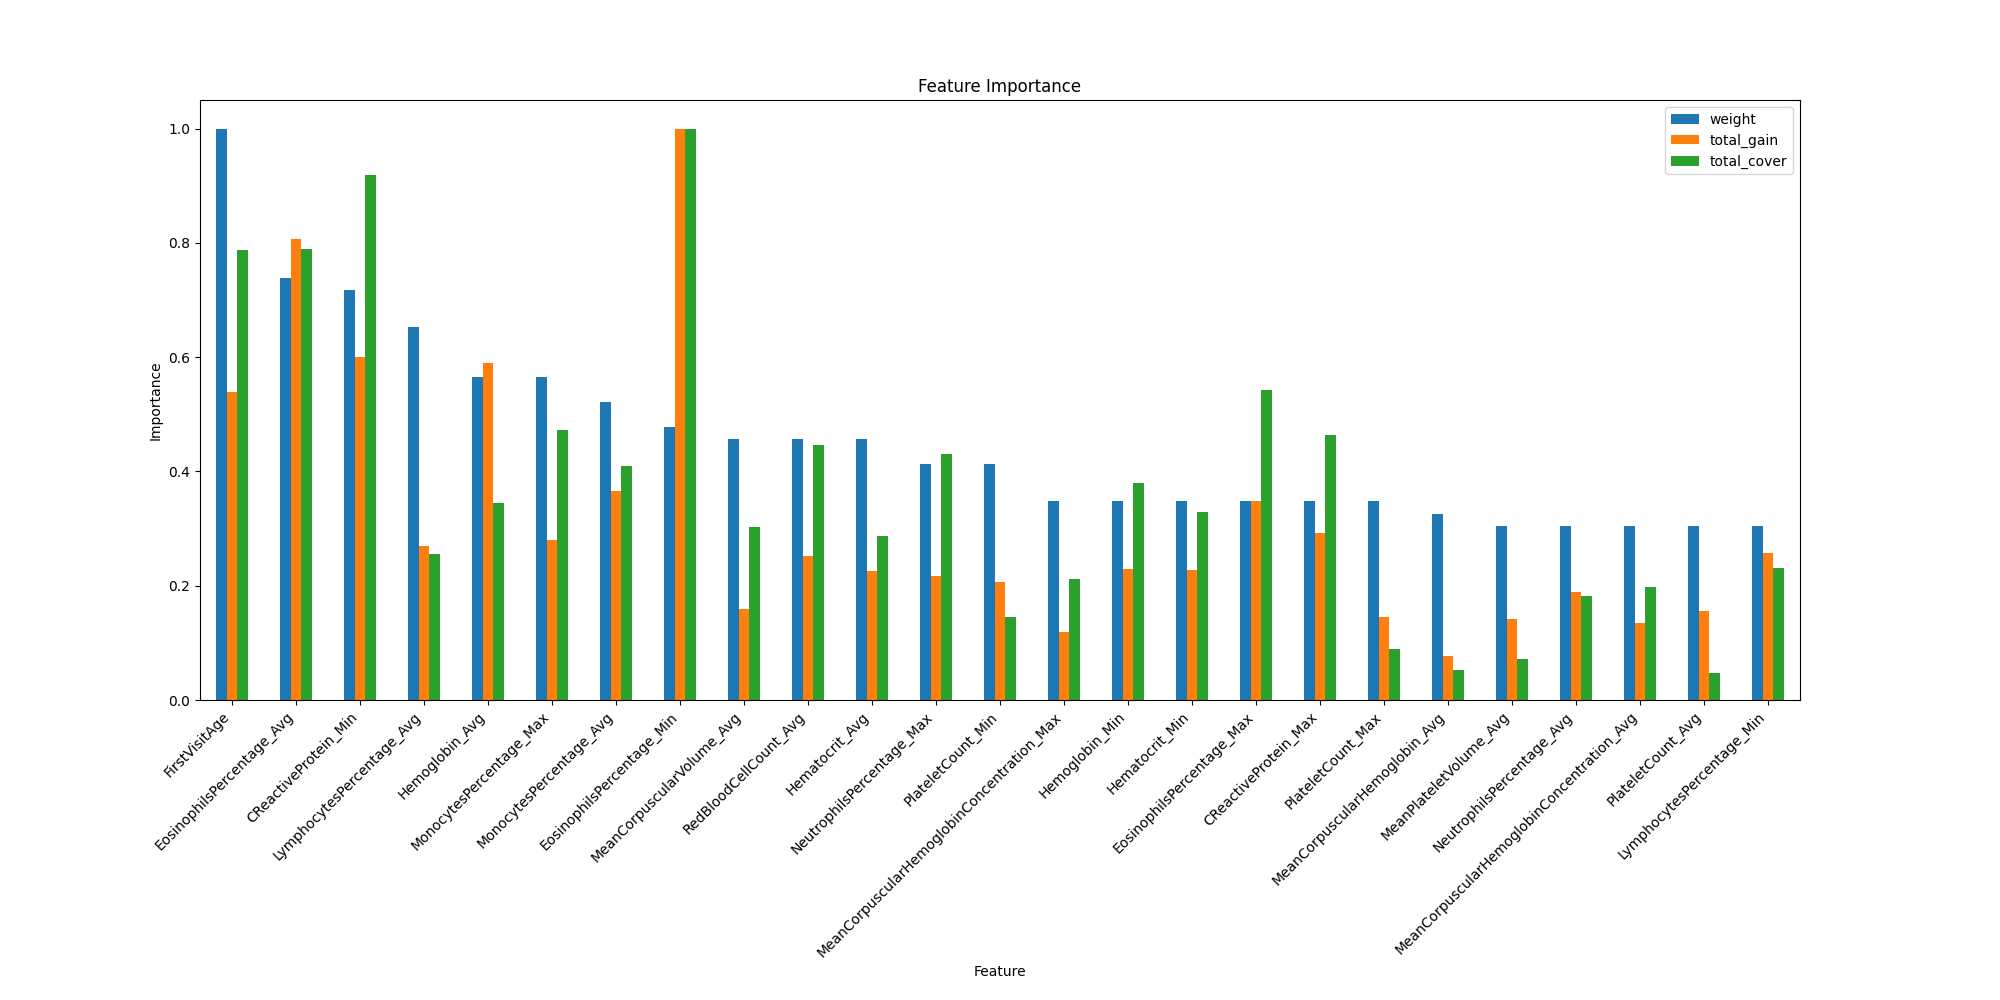

Data behind this chart, as committed beside it:
weight, total_gain, total_cover, gain, cover, feature
8.0, 25.54, 3020, 3.192, 377.5, Gender
46.0, 348.3, 516778, 7.572, 11234, FirstVisitAge
21.0, 145.5, 188155, 6.927, 8960, Hematocrit_Avg
7.0, 34.07, 8104, 4.867, 1158, Hematocrit_Max
16.0, 147.3, 216407, 9.205, 13525, Hematocrit_Min
30.0, 174.7, 167155, 5.823, 5572, LymphocytesPercentage_Avg
13.0, 95.63, 83269, 7.356, 6405, LymphocytesPercentage_Max
14.0, 165.9, 151888, 11.85, 10849, LymphocytesPercentage_Min
14.0, 122, 118953, 8.712, 8497, NeutrophilsPercentage_Avg
19.0, 139.7, 282097, 7.354, 14847, NeutrophilsPercentage_Max
9.0, 61.3, 26198, 6.811, 2911, NeutrophilsPercentage_Min
24.0, 236.6, 268252, 9.86, 11177, MonocytesPercentage_Avg
26.0, 180.5, 309869, 6.944, 11918, MonocytesPercentage_Max
13.0, 82.49, 69327, 6.345, 5333, MonocytesPercentage_Min
14.0, 87.08, 129558, 6.22, 9254, MeanCorpuscularHemoglobinConcentration_A…
16.0, 76.77, 139429, 4.798, 8714, MeanCorpuscularHemoglobinConcentration_M…
7.0, 32.43, 24708, 4.633, 3530, MeanCorpuscularHemoglobinConcentration_M…
14.0, 100.5, 30799, 7.177, 2200, PlateletCount_Avg
16.0, 93.53, 58343, 5.845, 3646, PlateletCount_Max
19.0, 133.4, 94938, 7.02, 4997, PlateletCount_Min
7.0, 56.55, 72015, 8.079, 10288, WhiteBloodCellCount_Avg
10.0, 98.39, 145468, 9.839, 14547, WhiteBloodCellCount_Max
7.0, 84.01, 76539, 12, 10934, WhiteBloodCellCount_Min
15.0, 49.72, 34553, 3.315, 2304, MeanCorpuscularHemoglobin_Avg
11.0, 83.43, 138112, 7.585, 12556, MeanCorpuscularHemoglobin_Max
5.0, 34.34, 28689, 6.868, 5738, MeanCorpuscularHemoglobin_Min
21.0, 103.1, 198916, 4.911, 9472, MeanCorpuscularVolume_Avg
9.0, 44.07, 77456, 4.897, 8606, MeanCorpuscularVolume_Max
8.0, 55.45, 123142, 6.932, 15393, MeanCorpuscularVolume_Min
21.0, 162.7, 293304, 7.746, 13967, RedBloodCellCount_Avg
1.0, 12.35, 27029, 12.35, 27029, RedBloodCellCount_Max
4.0, 35.31, 20577, 8.828, 5144, RedBloodCellCount_Min
26.0, 380.9, 226303, 14.65, 8704, Hemoglobin_Avg
5.0, 44.58, 35241, 8.917, 7048, Hemoglobin_Max
16.0, 148.7, 249796, 9.292, 15612, Hemoglobin_Min
34.0, 521, 517432, 15.32, 15219, EosinophilsPercentage_Avg
16.0, 225.1, 356231, 14.07, 22264, EosinophilsPercentage_Max
22.0, 646.4, 656324, 29.38, 29833, EosinophilsPercentage_Min
12.0, 101.4, 218464, 8.45, 18205, BasophilsPercentage_Avg
8.0, 50.94, 62261, 6.367, 7783, BasophilsPercentage_Max
5.0, 55.6, 123700, 11.12, 24740, BasophilsPercentage_Min
9.0, 52.27, 56953, 5.808, 6328, AbsoluteNeutrophilCount_Avg
13.0, 123.2, 75229, 9.476, 5787, AbsoluteNeutrophilCount_Max
9.0, 69.98, 177760, 7.776, 19751, AbsoluteNeutrophilCount_Min
6.0, 34.38, 48379, 5.73, 8063, AbsoluteMonocyteCount_Avg
6.0, 36.47, 29703, 6.078, 4951, AbsoluteMonocyteCount_Max
2.0, 12.1, 22845, 6.049, 11422, AbsoluteMonocyteCount_Min
8.0, 48.87, 62137, 6.108, 7767, AbsoluteEosinophilCount_Avg
7.0, 46.44, 32813, 6.634, 4688, AbsoluteEosinophilCount_Max
2.0, 8.936, 12324, 4.468, 6162, AbsoluteEosinophilCount_Min
3.0, 11.84, 1829, 3.948, 609.8, AbsoluteBasophilCount_Avg
2.0, 2.641, 639.7, 1.321, 319.8, AbsoluteBasophilCount_Max
4.0, 20.92, 12511, 5.23, 3128, AbsoluteBasophilCount_Min
5.0, 36.21, 35326, 7.242, 7065, AbsoluteLymphocyteCount_Avg
7.0, 52.02, 27361, 7.431, 3909, AbsoluteLymphocyteCount_Max
8.0, 55.25, 114077, 6.906, 14260, AbsoluteLymphocyteCount_Min
14.0, 91.93, 47043, 6.566, 3360, MeanPlateletVolume_Avg
3.0, 22.35, 13561, 7.451, 4520, MeanPlateletVolume_Max
4.0, 30.58, 11476, 7.645, 2869, MeanPlateletVolume_Min
11.0, 53.47, 40004, 4.861, 3637, PlateletDistributionWidth_Avg
... 61 more rows
